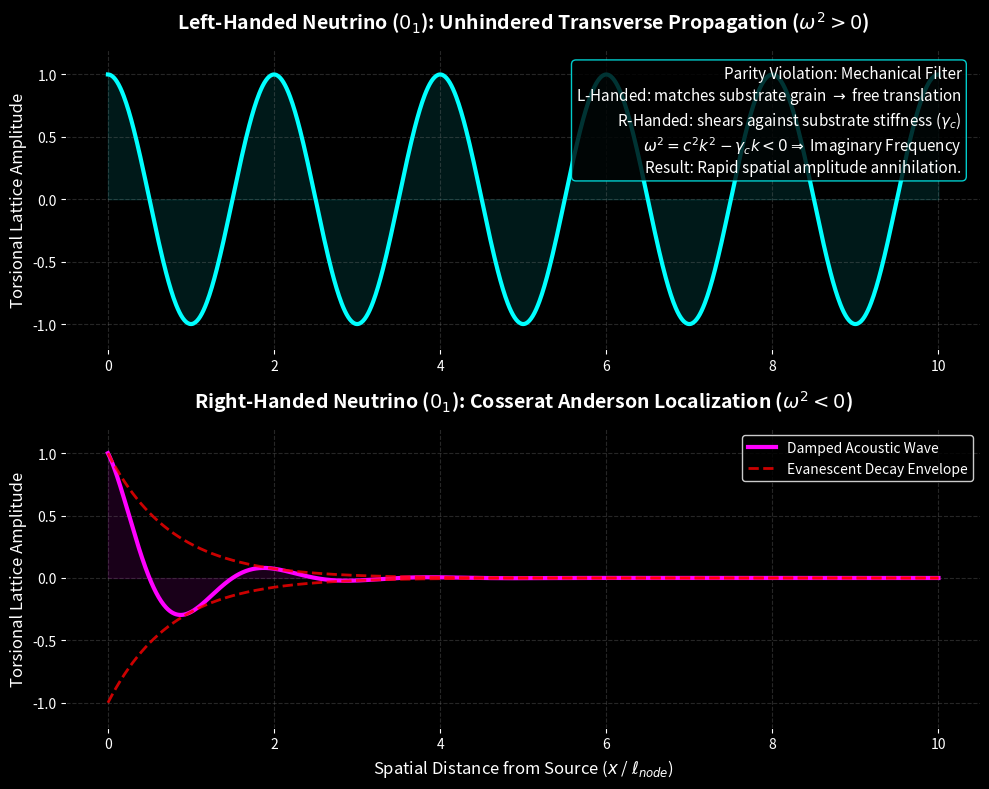

This figure's Python source:
import os
import numpy as np
import matplotlib.pyplot as plt

def main():
    os.makedirs('assets/sim_outputs', exist_ok=True)
    
    # Define spatial grid (in units of l_node)
    x = np.linspace(0, 10, 1000)
    
    # Left-handed wave: perfectly free propagation. Real wavenumber k.
    # U_L(x) = A * cos(k_real * x)
    k_real = 2.0 * np.pi / 2.0  # Wavelength of 2 discrete nodes
    
    # Right-handed wave: hits the mechanical high-pass filter. 
    # Complex wavenumber causes evanescent exponential decay.
    # U_R(x) = A * exp(-kappa * x) * cos(k_real * x)
    kappa = 1.3  # Strong exponential spatial decay from Cosserat stiffness
    
    # Compute amplitudes
    y_L = np.cos(k_real * x)
    y_R = np.exp(-kappa * x) * np.cos(k_real * x)
    
    # Set up dark-mode plotting
    fig, (ax1, ax2) = plt.subplots(2, 1, figsize=(10, 8), facecolor='black')
    fig.patch.set_facecolor('black')
    
    # -----------------------------------------------------------------
    # Plot Left-Handed (Propagating Wave)
    # -----------------------------------------------------------------
    ax1.set_facecolor('black')
    ax1.plot(x, y_L, color='cyan', linewidth=3)
    ax1.set_title(r"Left-Handed Neutrino ($0_1$): Unhindered Transverse Propagation ($\omega^2 > 0$)", 
                  color='white', pad=15, fontsize=14, fontweight='bold')
    
    # Styling
    ax1.grid(color='gray', linestyle='--', alpha=0.3)
    ax1.tick_params(colors='white')
    ax1.set_ylabel("Torsional Lattice Amplitude", color='white', fontsize=12)
    ax1.set_ylim([-1.2, 1.2])
    
    # Fill under curve for aesthetics
    ax1.fill_between(x, y_L, color='cyan', alpha=0.1)
    
    # -----------------------------------------------------------------
    # Plot Right-Handed (Evanescent Decay)
    # -----------------------------------------------------------------
    ax2.set_facecolor('black')
    ax2.plot(x, y_R, color='magenta', linewidth=3, label="Damped Acoustic Wave")
    
    # Plot the exponential decay envelope bounds
    env_upper = np.exp(-kappa * x)
    env_lower = -np.exp(-kappa * x)
    ax2.plot(x, env_upper, color='red', linestyle='--', linewidth=2, label="Evanescent Decay Envelope", alpha=0.8)
    ax2.plot(x, env_lower, color='red', linestyle='--', linewidth=2, alpha=0.8)
    
    ax2.set_title(r"Right-Handed Neutrino ($0_1$): Cosserat Anderson Localization ($\omega^2 < 0$)", 
                  color='white', pad=15, fontsize=14, fontweight='bold')
                  
    # Styling
    ax2.grid(color='gray', linestyle='--', alpha=0.3)
    ax2.tick_params(colors='white')
    ax2.set_xlabel(r"Spatial Distance from Source ($x$ / $\ell_{node}$)", color='white', fontsize=12)
    ax2.set_ylabel("Torsional Lattice Amplitude", color='white', fontsize=12)
    ax2.set_ylim([-1.2, 1.2])
    
    ax2.legend(loc='upper right', facecolor='black', edgecolor='white', labelcolor='white')
    
    # Fill under curve
    ax2.fill_between(x, y_R, color='magenta', alpha=0.1)
    
    # Create descriptive text block explaining the mechanical parity violation
    textstr = "\n".join((
        r"Parity Violation: Mechanical Filter",
        r"L-Handed: matches substrate grain $\to$ free translation",
        r"R-Handed: shears against substrate stiffness ($\gamma_c$)",
        r"$\omega^2 = c^2k^2 - \gamma_c k < 0 \Rightarrow$ Imaginary Frequency",
        r"Result: Rapid spatial amplitude annihilation."
    ))
    
    # Add text box in upper right of top plot
    props = dict(boxstyle='round', facecolor='black', alpha=0.8, edgecolor='cyan')
    ax1.text(0.98, 0.95, textstr, transform=ax1.transAxes, fontsize=11,
             verticalalignment='top', horizontalalignment='right', color='white', bbox=props)
    
    plt.tight_layout()
    output_path = 'assets/sim_outputs/chiral_parity_violation.png'
    plt.savefig(output_path, dpi=300, bbox_inches='tight', facecolor='black')
    print(f"Successfully saved Chiral Parity Violation simulation to {output_path}")

if __name__ == '__main__':
    main()
